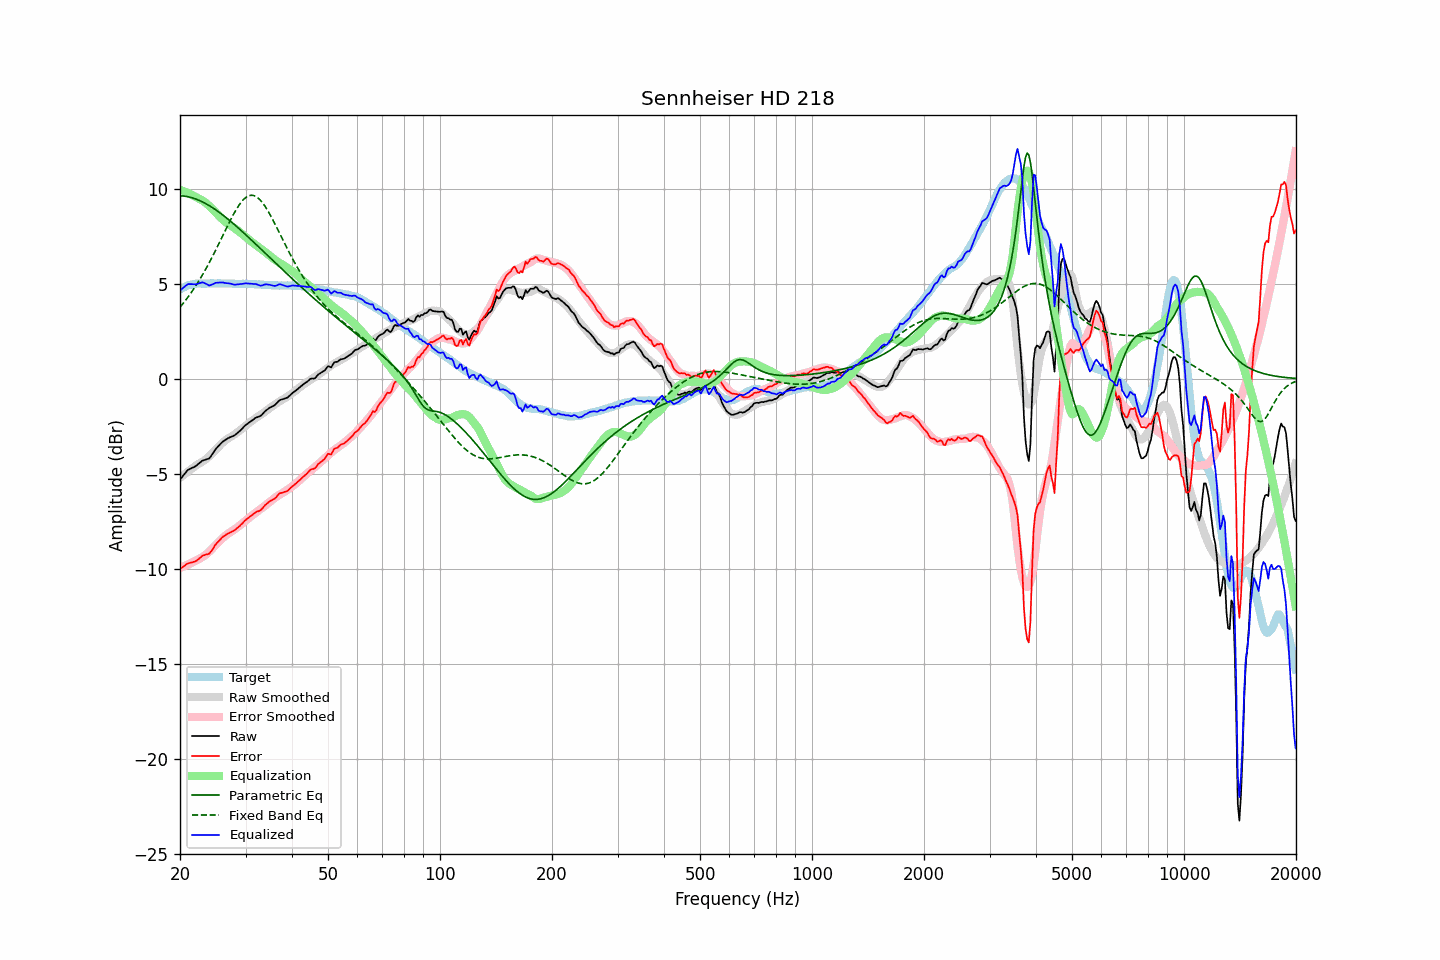

Data behind this chart, as committed beside it:
frequency, raw, error, smoothed, error_smoothed, equalization, parametric_eq, fixed_band_eq, equalized_raw, equalized_smoothed, target
20.00, -5.30, -10.00, -5.21, -9.94, 9.94, 9.63, 3.77, 4.64, 4.73, 4.70
20.20, -5.20, -9.95, -5.14, -9.91, 9.91, 9.63, 3.87, 4.71, 4.77, 4.75
20.40, -5.09, -9.89, -5.08, -9.88, 9.88, 9.62, 3.97, 4.79, 4.80, 4.80
20.61, -4.99, -9.82, -5.01, -9.85, 9.85, 9.61, 4.08, 4.85, 4.84, 4.83
20.81, -4.88, -9.76, -4.95, -9.81, 9.81, 9.60, 4.19, 4.93, 4.87, 4.88
21.02, -4.79, -9.71, -4.88, -9.78, 9.78, 9.58, 4.30, 4.98, 4.89, 4.92
21.23, -4.75, -9.69, -4.82, -9.74, 9.74, 9.56, 4.42, 4.98, 4.92, 4.94
21.44, -4.71, -9.67, -4.75, -9.69, 9.69, 9.54, 4.54, 4.98, 4.94, 4.96
21.66, -4.67, -9.65, -4.69, -9.65, 9.65, 9.51, 4.66, 4.98, 4.96, 4.98
21.87, -4.63, -9.62, -4.63, -9.61, 9.61, 9.48, 4.79, 4.98, 4.98, 4.99
22.09, -4.58, -9.59, -4.57, -9.56, 9.56, 9.45, 4.92, 4.98, 4.99, 5.01
22.31, -4.51, -9.53, -4.50, -9.51, 9.51, 9.42, 5.05, 5.00, 5.01, 5.02
22.54, -4.44, -9.46, -4.46, -9.47, 9.47, 9.39, 5.19, 5.03, 5.01, 5.02
22.76, -4.37, -9.39, -4.41, -9.43, 9.43, 9.35, 5.33, 5.06, 5.02, 5.02
22.99, -4.30, -9.31, -4.36, -9.38, 9.38, 9.31, 5.47, 5.08, 5.02, 5.00
23.22, -4.28, -9.29, -4.31, -9.32, 9.32, 9.26, 5.62, 5.04, 5.02, 5.00
23.45, -4.25, -9.26, -4.24, -9.26, 9.26, 9.22, 5.77, 5.01, 5.02, 5.00
23.69, -4.22, -9.24, -4.17, -9.19, 9.19, 9.17, 5.92, 4.96, 5.02, 5.01
23.92, -4.20, -9.21, -4.09, -9.11, 9.11, 9.12, 6.08, 4.91, 5.02, 5.01
24.16, -4.10, -9.12, -4.01, -9.03, 9.03, 9.07, 6.24, 4.93, 5.02, 5.02
24.40, -3.98, -9.01, -3.92, -8.94, 8.94, 9.02, 6.40, 4.96, 5.02, 5.03
24.65, -3.85, -8.87, -3.84, -8.85, 8.85, 8.96, 6.57, 5.00, 5.02, 5.02
24.89, -3.72, -8.74, -3.75, -8.77, 8.77, 8.91, 6.74, 5.05, 5.02, 5.02
25.14, -3.62, -8.64, -3.66, -8.68, 8.68, 8.85, 6.91, 5.06, 5.02, 5.02
25.39, -3.53, -8.56, -3.58, -8.60, 8.60, 8.79, 7.08, 5.06, 5.02, 5.03
25.65, -3.44, -8.47, -3.49, -8.51, 8.51, 8.72, 7.25, 5.07, 5.02, 5.02
25.91, -3.35, -8.37, -3.41, -8.43, 8.43, 8.66, 7.43, 5.07, 5.02, 5.01
26.16, -3.28, -8.29, -3.33, -8.35, 8.35, 8.60, 7.60, 5.07, 5.02, 5.01
26.43, -3.23, -8.24, -3.26, -8.27, 8.27, 8.53, 7.78, 5.04, 5.02, 5.01
26.69, -3.17, -8.18, -3.19, -8.21, 8.21, 8.46, 7.95, 5.03, 5.01, 5.01
26.96, -3.12, -8.14, -3.14, -8.15, 8.15, 8.39, 8.12, 5.02, 5.01, 5.02
27.23, -3.08, -8.10, -3.08, -8.09, 8.09, 8.32, 8.29, 5.01, 5.01, 5.02
27.50, -3.04, -8.06, -3.03, -8.04, 8.04, 8.25, 8.45, 5.00, 5.01, 5.02
27.77, -3.01, -8.02, -2.98, -7.98, 7.98, 8.18, 8.61, 4.97, 5.01, 5.00
28.05, -2.97, -7.97, -2.92, -7.92, 7.92, 8.11, 8.77, 4.95, 5.00, 5.00
28.33, -2.90, -7.89, -2.86, -7.86, 7.86, 8.03, 8.91, 4.96, 5.00, 4.99
28.62, -2.83, -7.82, -2.80, -7.80, 7.80, 7.96, 9.05, 4.97, 5.00, 4.99
28.90, -2.76, -7.76, -2.74, -7.73, 7.73, 7.88, 9.17, 4.97, 5.00, 5.00
29.19, -2.68, -7.67, -2.67, -7.66, 7.66, 7.81, 9.29, 4.98, 5.00, 4.99
29.48, -2.59, -7.60, -2.60, -7.59, 7.59, 7.73, 9.39, 5.00, 4.99, 5.00
29.78, -2.50, -7.50, -2.53, -7.52, 7.52, 7.65, 9.47, 5.01, 4.99, 4.99
30.08, -2.42, -7.42, -2.46, -7.45, 7.45, 7.57, 9.54, 5.02, 4.99, 5.00
30.38, -2.36, -7.35, -2.39, -7.38, 7.38, 7.49, 9.60, 5.02, 4.99, 4.99
30.68, -2.30, -7.29, -2.33, -7.31, 7.31, 7.42, 9.64, 5.01, 4.99, 4.99
30.99, -2.24, -7.23, -2.26, -7.24, 7.24, 7.34, 9.66, 5.00, 4.98, 4.98
31.30, -2.18, -7.16, -2.20, -7.18, 7.18, 7.26, 9.66, 5.00, 4.98, 4.98
31.61, -2.12, -7.10, -2.14, -7.11, 7.11, 7.18, 9.64, 4.99, 4.98, 4.98
31.93, -2.05, -7.03, -2.07, -7.05, 7.05, 7.10, 9.60, 4.99, 4.97, 4.98
32.24, -2.02, -6.99, -2.01, -6.98, 6.98, 7.02, 9.55, 4.96, 4.97, 4.96
32.57, -1.99, -6.96, -1.96, -6.92, 6.92, 6.94, 9.48, 4.93, 4.96, 4.97
32.89, -1.96, -6.93, -1.90, -6.86, 6.86, 6.85, 9.40, 4.90, 4.96, 4.97
33.22, -1.89, -6.85, -1.85, -6.80, 6.80, 6.77, 9.30, 4.91, 4.96, 4.95
33.55, -1.79, -6.74, -1.79, -6.74, 6.74, 6.69, 9.19, 4.95, 4.95, 4.95
33.89, -1.70, -6.64, -1.72, -6.67, 6.67, 6.61, 9.07, 4.97, 4.94, 4.94
34.23, -1.63, -6.58, -1.66, -6.60, 6.60, 6.53, 8.93, 4.97, 4.94, 4.94
34.57, -1.57, -6.50, -1.59, -6.53, 6.53, 6.45, 8.79, 4.96, 4.93, 4.93
34.92, -1.51, -6.44, -1.53, -6.46, 6.46, 6.37, 8.64, 4.95, 4.93, 4.93
35.27, -1.47, -6.40, -1.47, -6.39, 6.39, 6.29, 8.48, 4.92, 4.93, 4.92
35.62, -1.43, -6.35, -1.41, -6.33, 6.33, 6.21, 8.32, 4.90, 4.92, 4.92
35.97, -1.38, -6.30, -1.35, -6.27, 6.27, 6.13, 8.16, 4.89, 4.92, 4.92
... 635 more rows
